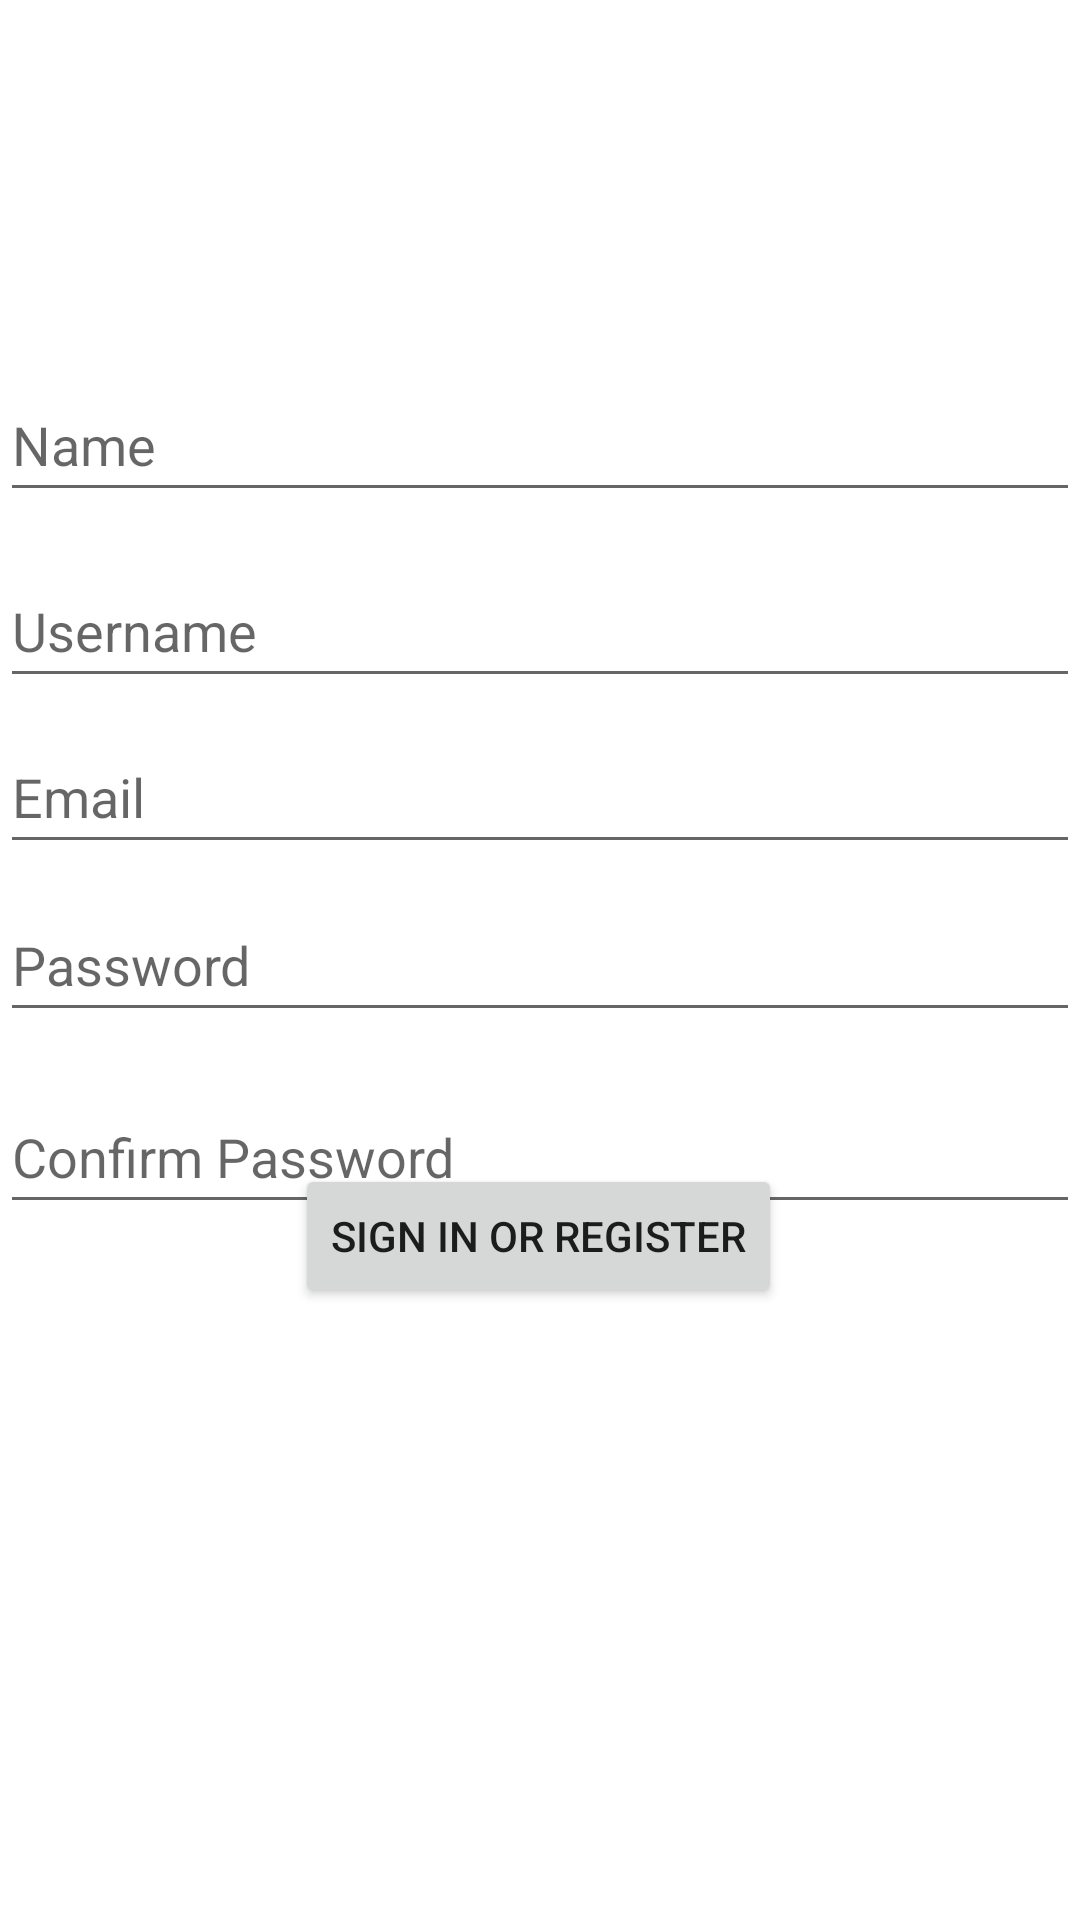

Here is an Android app screen rendered from its layout file. Give the layout XML and the strings, colors and styles it references.
<!-- AndroidManifest.xml: application theme Theme.LoginAndRegistration -->
<!-- res/layout/activity_registration.xml -->
<?xml version="1.0" encoding="utf-8"?>
<androidx.constraintlayout.widget.ConstraintLayout xmlns:android="http://schemas.android.com/apk/res/android"
    xmlns:app="http://schemas.android.com/apk/res-auto"
    xmlns:tools="http://schemas.android.com/tools"
    android:id="@+id/container"
    android:layout_width="match_parent"
    android:layout_height="match_parent"
    android:paddingLeft="@dimen/activity_horizontal_margin"
    android:paddingTop="@dimen/activity_vertical_margin"
    android:paddingRight="@dimen/activity_horizontal_margin"
    android:paddingBottom="@dimen/activity_vertical_margin"
    tools:context=".ui.login.RegistrationActivity">

    <EditText
        android:id="@+id/editTextRegistrationEmail"
        android:layout_width="0dp"
        android:layout_height="wrap_content"
        android:layout_marginTop="240dp"
        android:hint="@string/prompt_email"
        android:inputType="textEmailAddress"
        android:minHeight="48dp"
        android:selectAllOnFocus="true"
        app:layout_constraintEnd_toEndOf="parent"
        app:layout_constraintStart_toStartOf="parent"
        app:layout_constraintTop_toTopOf="parent" />

    <EditText
        android:id="@+id/editTextPassword"
        android:layout_width="0dp"
        android:layout_height="wrap_content"
        android:layout_marginTop="8dp"
        android:hint="@string/prompt_password"
        android:imeActionLabel="@string/action_sign_in_short"
        android:imeOptions="actionDone"
        android:inputType="textPassword"
        android:minHeight="48dp"
        android:selectAllOnFocus="true"
        app:layout_constraintEnd_toEndOf="parent"
        app:layout_constraintStart_toStartOf="parent"
        app:layout_constraintTop_toBottomOf="@+id/editTextRegistrationEmail" />

    <EditText
        android:id="@+id/editTextConfirmPassword"
        android:layout_width="0dp"
        android:layout_height="wrap_content"
        android:layout_marginTop="16dp"
        android:hint="Confirm Password"
        android:imeActionLabel="@string/action_sign_in_short"
        android:imeOptions="actionDone"
        android:inputType="textPassword"
        android:minHeight="48dp"
        android:selectAllOnFocus="true"
        app:layout_constraintBottom_toTopOf="@+id/buttonRegistrationRegister"
        app:layout_constraintEnd_toEndOf="parent"
        app:layout_constraintStart_toStartOf="parent"
        app:layout_constraintTop_toBottomOf="@+id/editTextPassword"
        app:layout_constraintVertical_bias="0.0" />

    <Button
        android:id="@+id/buttonRegistrationRegister"
        android:layout_width="wrap_content"
        android:layout_height="wrap_content"
        android:layout_gravity="start"
        android:layout_marginTop="16dp"
        android:layout_marginBottom="204dp"
        android:enabled="true"
        android:text="@string/action_sign_in"
        app:layout_constraintBottom_toBottomOf="parent"
        app:layout_constraintEnd_toEndOf="parent"
        app:layout_constraintHorizontal_bias="0.497"
        app:layout_constraintStart_toStartOf="parent"
        app:layout_constraintTop_toBottomOf="@+id/password"
        app:layout_constraintVertical_bias="0.086" />

    <ProgressBar
        android:id="@+id/loading"
        android:layout_width="0dp"
        android:layout_height="34dp"
        android:layout_gravity="center"
        android:layout_marginTop="64dp"
        android:layout_marginBottom="64dp"
        android:visibility="gone"
        app:layout_constraintBottom_toBottomOf="parent"
        app:layout_constraintEnd_toEndOf="@+id/password"
        app:layout_constraintStart_toStartOf="parent"
        app:layout_constraintTop_toTopOf="parent"
        app:layout_constraintVertical_bias="0.3" />

    <EditText
        android:id="@+id/editTextTextPersonName"
        android:layout_width="0dp"
        android:layout_height="wrap_content"
        android:ems="10"
        android:hint="Name"
        android:inputType="textPersonName"
        android:minHeight="48dp"
        app:layout_constraintBottom_toTopOf="@+id/editTextRegistrationEmail"
        app:layout_constraintEnd_toEndOf="parent"
        app:layout_constraintStart_toStartOf="parent"
        app:layout_constraintTop_toTopOf="parent"
        app:layout_constraintVertical_bias="0.639" />

    <EditText
        android:id="@+id/editTextRegistrationUsername"
        android:layout_width="0dp"
        android:layout_height="wrap_content"
        android:ems="10"
        android:hint="Username"
        android:inputType="textPersonName"
        android:minHeight="48dp"
        app:layout_constraintBottom_toTopOf="@+id/editTextRegistrationEmail"
        app:layout_constraintEnd_toEndOf="parent"
        app:layout_constraintStart_toStartOf="parent"
        app:layout_constraintTop_toBottomOf="@+id/editTextTextPersonName"
        app:layout_constraintVertical_bias="0.658" />

</androidx.constraintlayout.widget.ConstraintLayout>
<!-- resources referenced by this layout -->
<resources>
  <string name="action_sign_in">Sign in or register</string>
  <string name="action_sign_in_short">Sign in</string>
  <string name="prompt_email">Email</string>
  <string name="prompt_password">Password</string>
  <style name="Theme.LoginAndRegistration" parent="Theme.MaterialComponents.DayNight.DarkActionBar">
          
          <item name="colorPrimary">@color/purple_500</item>
          <item name="colorPrimaryVariant">@color/purple_700</item>
          <item name="colorOnPrimary">@color/white</item>
          
          <item name="colorSecondary">@color/teal_200</item>
          <item name="colorSecondaryVariant">@color/teal_700</item>
          <item name="colorOnSecondary">@color/black</item>
          
          <item name="android:statusBarColor" tools:targetApi="l">?attr/colorPrimaryVariant</item>
          
      </style>
  <!-- not gathered from this repository: default colours our renderer supplied (Android Studio template values) -->
  <color name="purple_500">#FF6200EE</color>
  <color name="purple_700">#FF3700B3</color>
  <color name="teal_200">#FF03DAC5</color>
  <color name="teal_700">#FF018786</color>
  <color name="black">#FF000000</color>
  <color name="white">#FFFFFFFF</color>
</resources>
